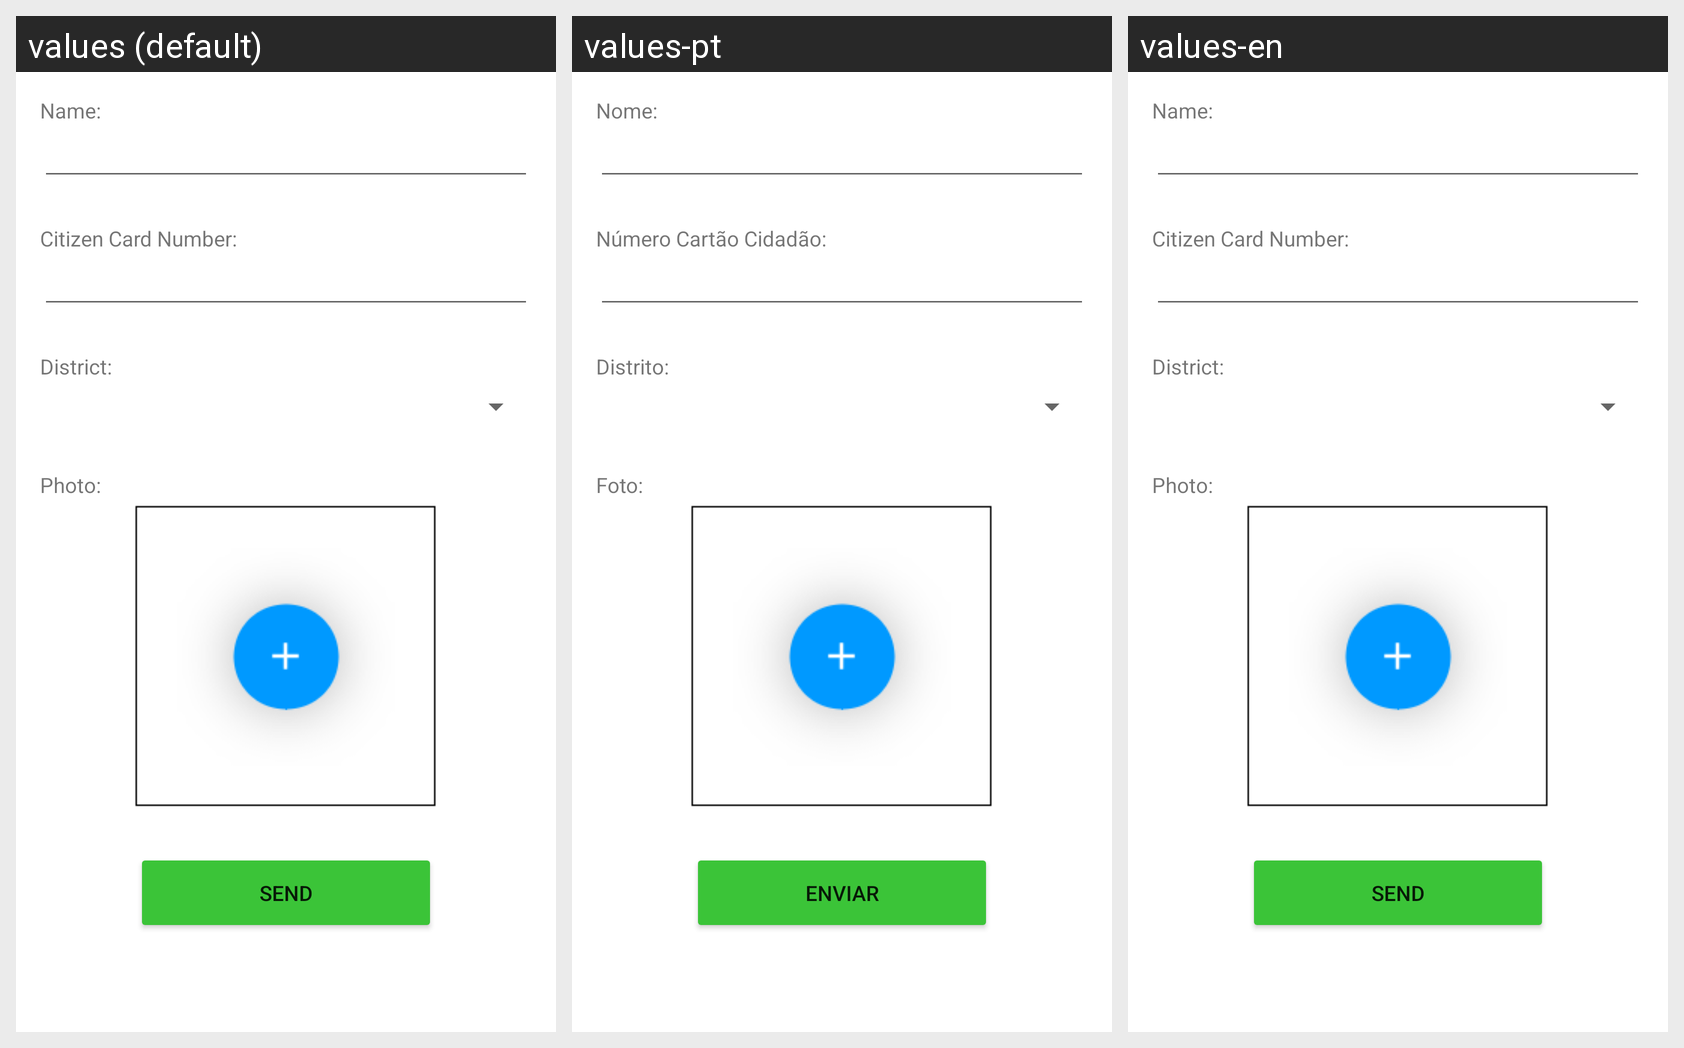

This grid shows one Android layout under several languages. Give, for every string resource on the screen, its name, the default text and each shown locale's text.
Android screen res/layout/fragment_register_fire.xml rendered under 3 locales, left to right: values (default), values-pt, values-en. Device: Nexus 5 (rendered at 1080×1920; each locale shown at half size, 540×960, under a caption strip naming it); theme Theme.RadarDosFogos.
Strings drawn on this screen, with the default value and each locale's value (text and hints the layout hard-codes, and strings that could not be matched under every locale, appear in the picture but are not listed):

nome
  values: Name:
  values-pt: Nome:
  values-en: Name:

numero_cc
  values: Citizen Card Number:
  values-pt: Número Cartão Cidadão:
  values-en: Citizen Card Number:

distrito
  values: District:
  values-pt: Distrito:
  values-en: District:

foto
  values: Photo:
  values-pt: Foto:
  values-en: Photo:

botao_enviar
  values: Send
  values-pt: Enviar
  values-en: Send
